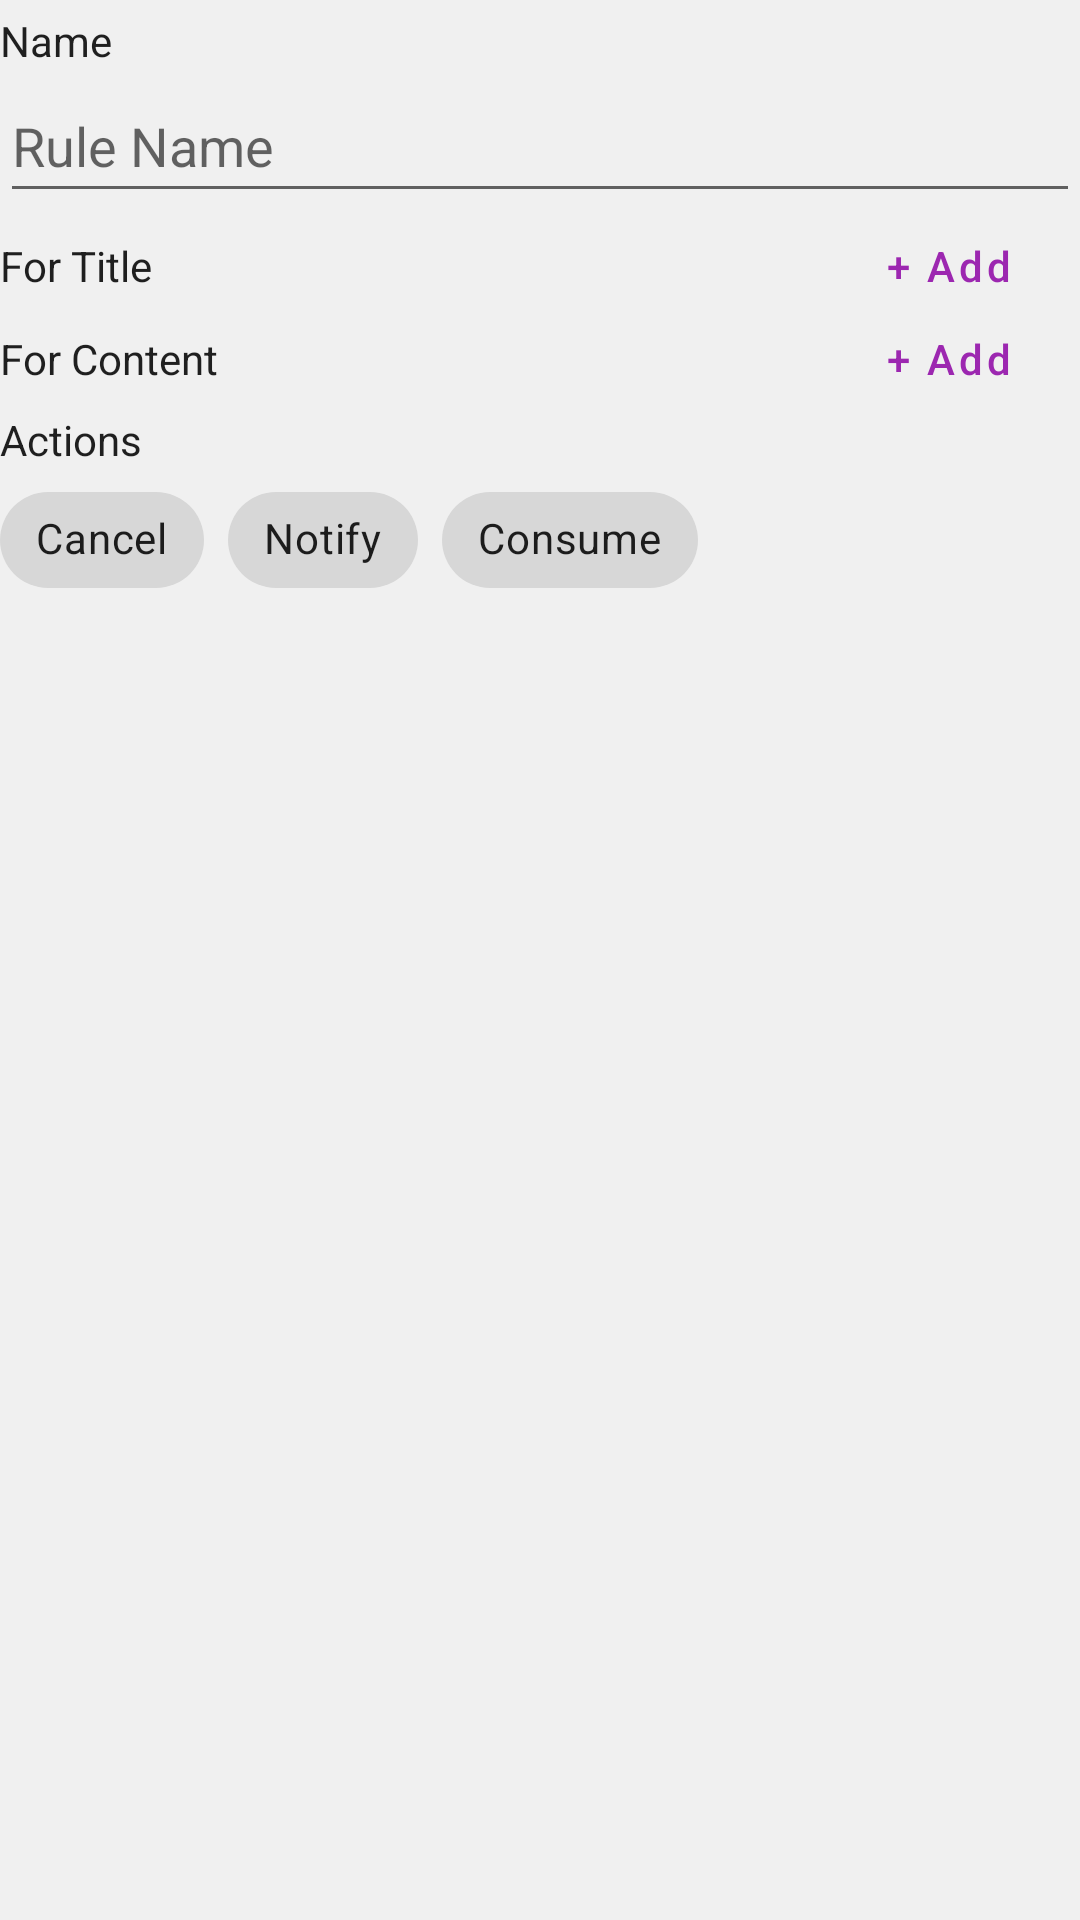

Reconstruct the res/layout file that produces this screen, plus the resources it refers to.
<!-- AndroidManifest.xml: application theme Theme.Alopex -->
<!-- res/layout/dialog_filter_rule.xml -->
<?xml version="1.0" encoding="utf-8"?>
<LinearLayout xmlns:android="http://schemas.android.com/apk/res/android"
    xmlns:app="http://schemas.android.com/apk/res-auto"
    android:layout_width="match_parent"
    android:layout_height="wrap_content"
    android:orientation="vertical">

    <TextView
        android:id="@+id/labelName"
        android:layout_width="wrap_content"
        android:layout_height="wrap_content"
        android:layout_marginTop="4dp"
        android:text="Name"
        android:textColor="?android:attr/textColorPrimary"
        android:textSize="14sp" />

    <EditText
        android:id="@+id/editName"
        android:layout_width="match_parent"
        android:layout_height="wrap_content"
        android:ems="10"
        android:hint="Rule Name"
        android:inputType=""
        android:minHeight="48dp" />

    <LinearLayout
        android:layout_width="match_parent"
        android:layout_height="wrap_content"
        android:layout_marginTop="4dp"
        android:orientation="horizontal">

        <TextView
            android:id="@+id/labelForTitle"
            android:layout_width="0dp"
            android:layout_height="wrap_content"
            android:layout_weight="1"
            android:text="For Title"
            android:textColor="?android:attr/textColorPrimary"
            android:textSize="14sp" />

        <Button
            android:id="@+id/buttonAddForTitle"
            style="@style/Widget.MaterialComponents.Button.TextButton"
            android:layout_width="wrap_content"
            android:layout_height="wrap_content"
            android:insetTop="0dp"
            android:insetBottom="0dp"
            android:minHeight="0dp"
            android:text="+ Add"
            android:textAllCaps="false" />
    </LinearLayout>

    <androidx.constraintlayout.widget.ConstraintLayout
        android:layout_width="match_parent"
        android:layout_height="wrap_content">

        <androidx.recyclerview.widget.RecyclerView
            android:id="@+id/recyclerForTitle"
            android:layout_width="match_parent"
            android:layout_height="0dp"
            app:layout_constraintBottom_toBottomOf="parent"
            app:layout_constraintEnd_toEndOf="parent"
            app:layout_constraintHeight_default="wrap"
            app:layout_constraintHeight_max="320dp"
            app:layout_constraintStart_toStartOf="parent"
            app:layout_constraintTop_toTopOf="parent" />

    </androidx.constraintlayout.widget.ConstraintLayout>

    <LinearLayout
        android:layout_width="match_parent"
        android:layout_height="wrap_content"
        android:layout_marginTop="4dp"
        android:orientation="horizontal">

        <TextView
            android:id="@+id/labelForContent"
            android:layout_width="0dp"
            android:layout_height="wrap_content"
            android:layout_weight="1"
            android:text="For Content"
            android:textColor="?android:attr/textColorPrimary"
            android:textSize="14sp" />

        <Button
            android:id="@+id/buttonAddForContent"
            style="@style/Widget.MaterialComponents.Button.TextButton"
            android:layout_width="wrap_content"
            android:layout_height="wrap_content"
            android:insetTop="0dp"
            android:insetBottom="0dp"
            android:minHeight="0dp"
            android:text="+ Add"
            android:textAllCaps="false" />
    </LinearLayout>

    <androidx.constraintlayout.widget.ConstraintLayout
        android:layout_width="match_parent"
        android:layout_height="wrap_content">

        <androidx.recyclerview.widget.RecyclerView
            android:id="@+id/recyclerForContent"
            android:layout_width="match_parent"
            android:layout_height="0dp"
            app:layout_constraintBottom_toBottomOf="parent"
            app:layout_constraintEnd_toEndOf="parent"
            app:layout_constraintHeight_default="wrap"
            app:layout_constraintHeight_max="320dp"
            app:layout_constraintStart_toStartOf="parent"
            app:layout_constraintTop_toTopOf="parent" />

    </androidx.constraintlayout.widget.ConstraintLayout>

    <TextView
        android:id="@+id/labelAction"
        android:layout_width="wrap_content"
        android:layout_height="wrap_content"
        android:layout_marginTop="4dp"
        android:text="Actions"
        android:textColor="?android:attr/textColorPrimary"
        android:textSize="14sp" />

    <com.google.android.material.chip.ChipGroup
        android:id="@+id/chipsBlacklist"
        android:layout_width="match_parent"
        android:layout_height="match_parent"
        android:isScrollContainer="true"
        app:singleLine="false">

        <com.google.android.material.chip.Chip
            android:id="@+id/chipCancel"
            android:layout_width="wrap_content"
            android:layout_height="wrap_content"
            android:checkable="true"
            android:text="Cancel" />

        <com.google.android.material.chip.Chip
            android:id="@+id/chipNotify"
            android:layout_width="wrap_content"
            android:layout_height="wrap_content"
            android:checkable="true"
            android:text="Notify" />

        <com.google.android.material.chip.Chip
            android:id="@+id/chipConsume"
            android:layout_width="wrap_content"
            android:layout_height="wrap_content"
            android:checkable="true"
            android:text="Consume" />

    </com.google.android.material.chip.ChipGroup>
</LinearLayout>
<!-- resources referenced by this layout -->
<resources>
  <style name="Theme.Alopex" parent="Theme.MaterialComponents.DayNight.NoActionBar">
          <item name="android:statusBarColor">@android:color/transparent</item>
          <item name="android:navigationBarColor">@android:color/transparent</item>
          <item name="android:windowTranslucentStatus">true</item>
          <item name="android:windowTranslucentNavigation">true</item>
          <item name="android:windowLightStatusBar">true</item>
          
          <item name="colorPrimary">@color/Purple500</item>
          <item name="colorPrimaryDark">@color/Purple700</item>
          <item name="colorPrimaryVariant">@color/Purple700</item>
          <item name="colorOnPrimary">@color/White</item>
          
          <item name="colorSecondary">@color/Orange300</item>
          <item name="colorSecondaryVariant">@color/Orange700</item>
          <item name="colorOnSecondary">@color/White</item>
          
          <item name="android:windowBackground">#FFF0F0F0</item>
          <item name="colorAccent">@color/Pink500</item>
          <item name="colorSurface">#FFF0F0F0</item>
          <item name="colorBackgroundFloating">@color/Gray50</item>
          <item name="colorOnBackground">@color/Black</item>
          <item name="colorOnError">@color/White</item>
          <item name="colorOnSurface">@color/Black</item>
      </style>
  <color name="Purple500">#FF9C27B0</color>
  <color name="Purple700">#FF7B1FA2</color>
  <color name="White">#FFFFFF</color>
  <color name="Orange300">#FFFFB74D</color>
  <color name="Orange700">#FFF57C00</color>
  <color name="Pink500">#FFE91E63</color>
  <color name="Gray50">#FFFAFAFA</color>
  <color name="Black">#000000</color>
</resources>
